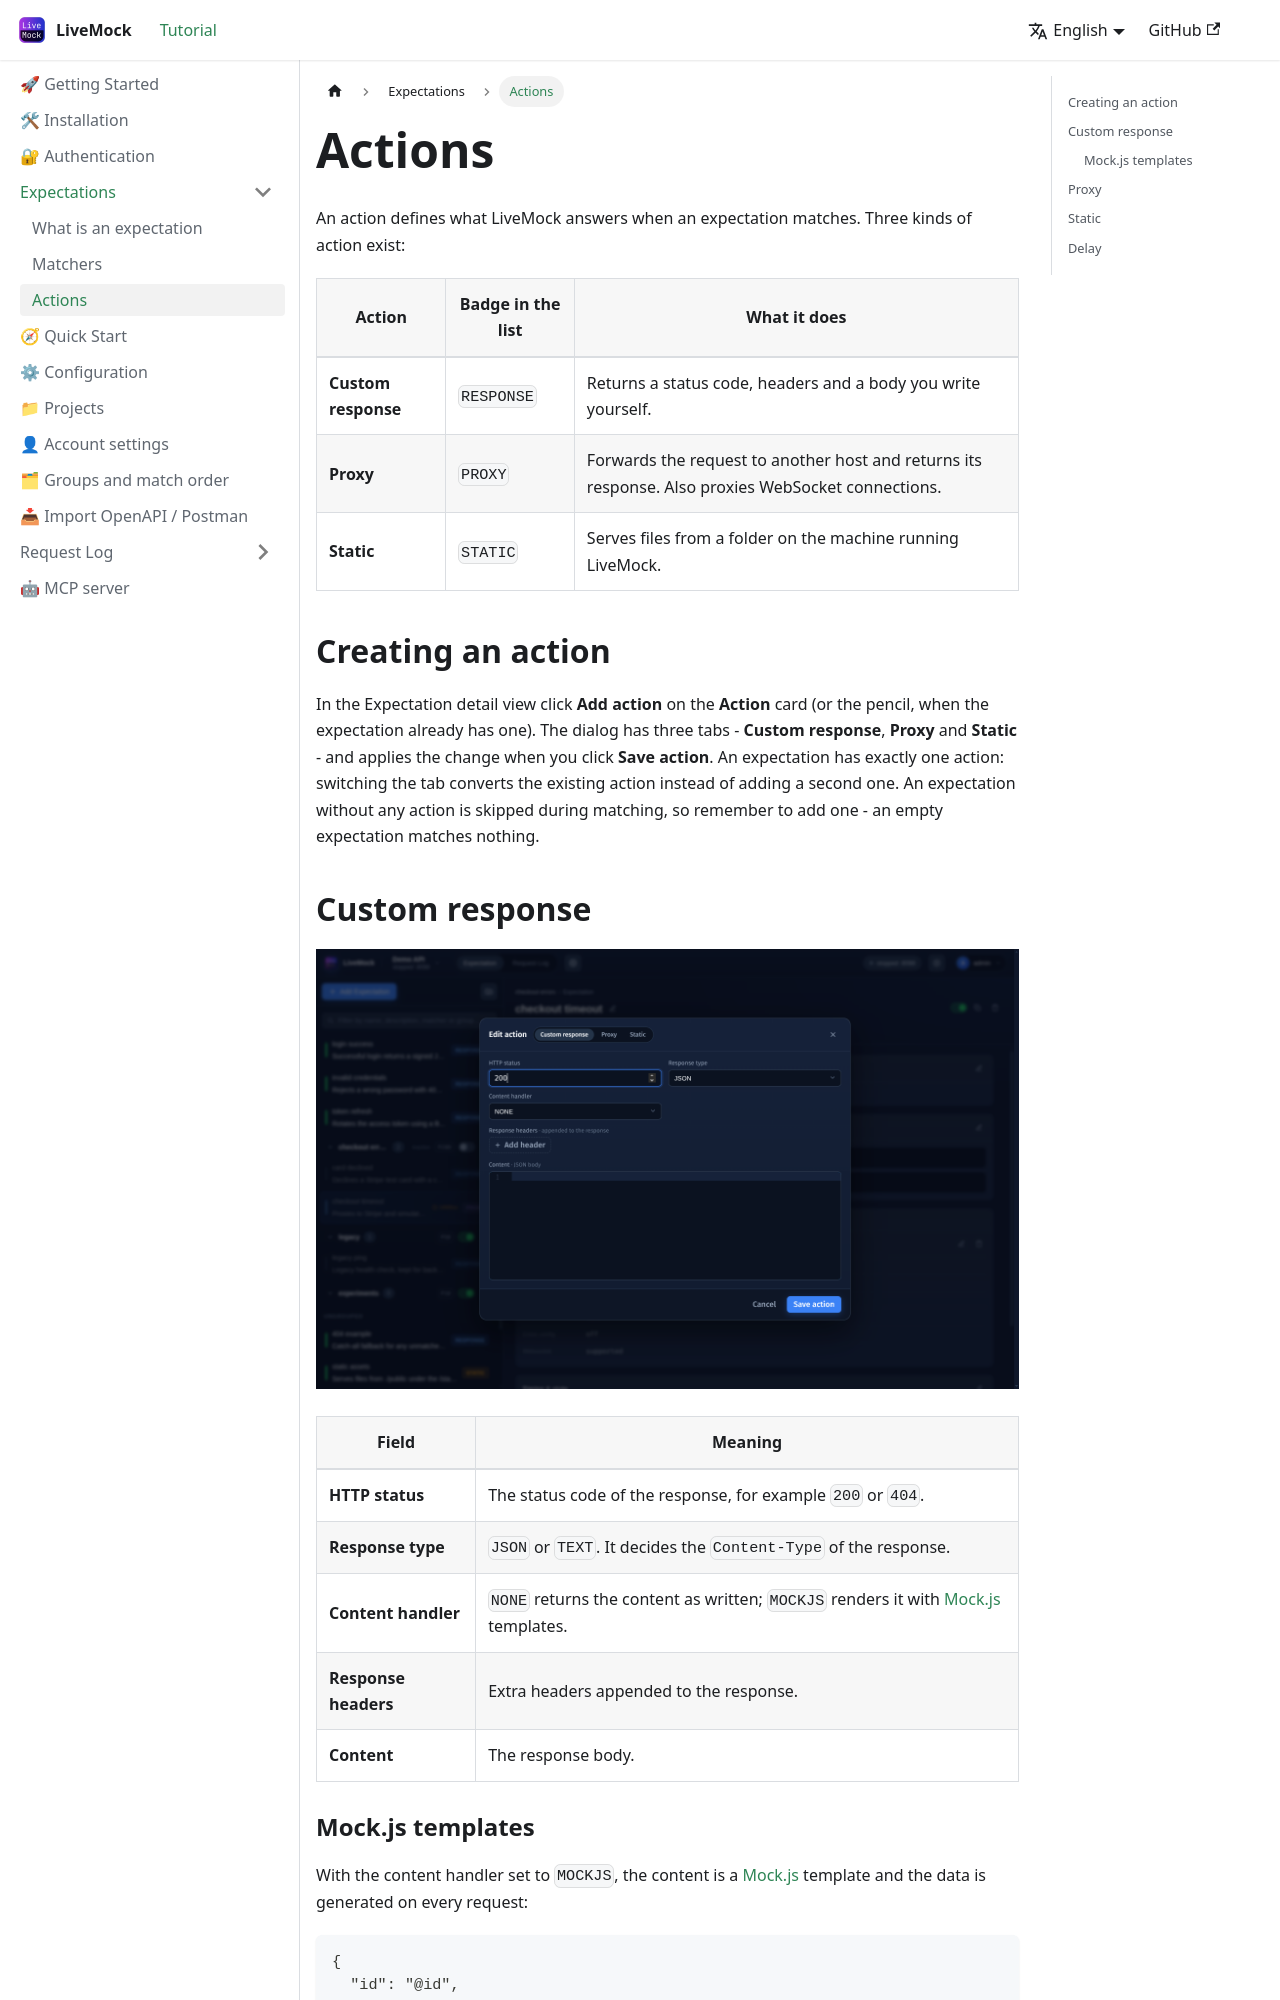

repository: alinGmail/LiveMockDoc · page: docs/expectation/create-an-action/index.html · generator: docusaurus

---
sidebar_position: 3
---

# Actions

An action defines what LiveMock answers when an expectation matches. Three kinds of action exist:

| Action | Badge in the list | What it does |
| --- | --- | --- |
| **Custom response** | `RESPONSE` | Returns a status code, headers and a body you write yourself. |
| **Proxy** | `PROXY` | Forwards the request to another host and returns its response. Also proxies WebSocket connections. |
| **Static** | `STATIC` | Serves files from a folder on the machine running LiveMock. |

## Creating an action

In the Expectation detail view click **Add action** on the **Action** card (or the pencil, when the expectation
already has one). The dialog has three tabs - **Custom response**, **Proxy** and **Static** - and applies the change when
you click **Save action**. An expectation has exactly one action: switching the tab converts the existing action instead
of adding a second one. An expectation without any action is skipped during matching, so remember to add one - an empty
expectation matches nothing.
